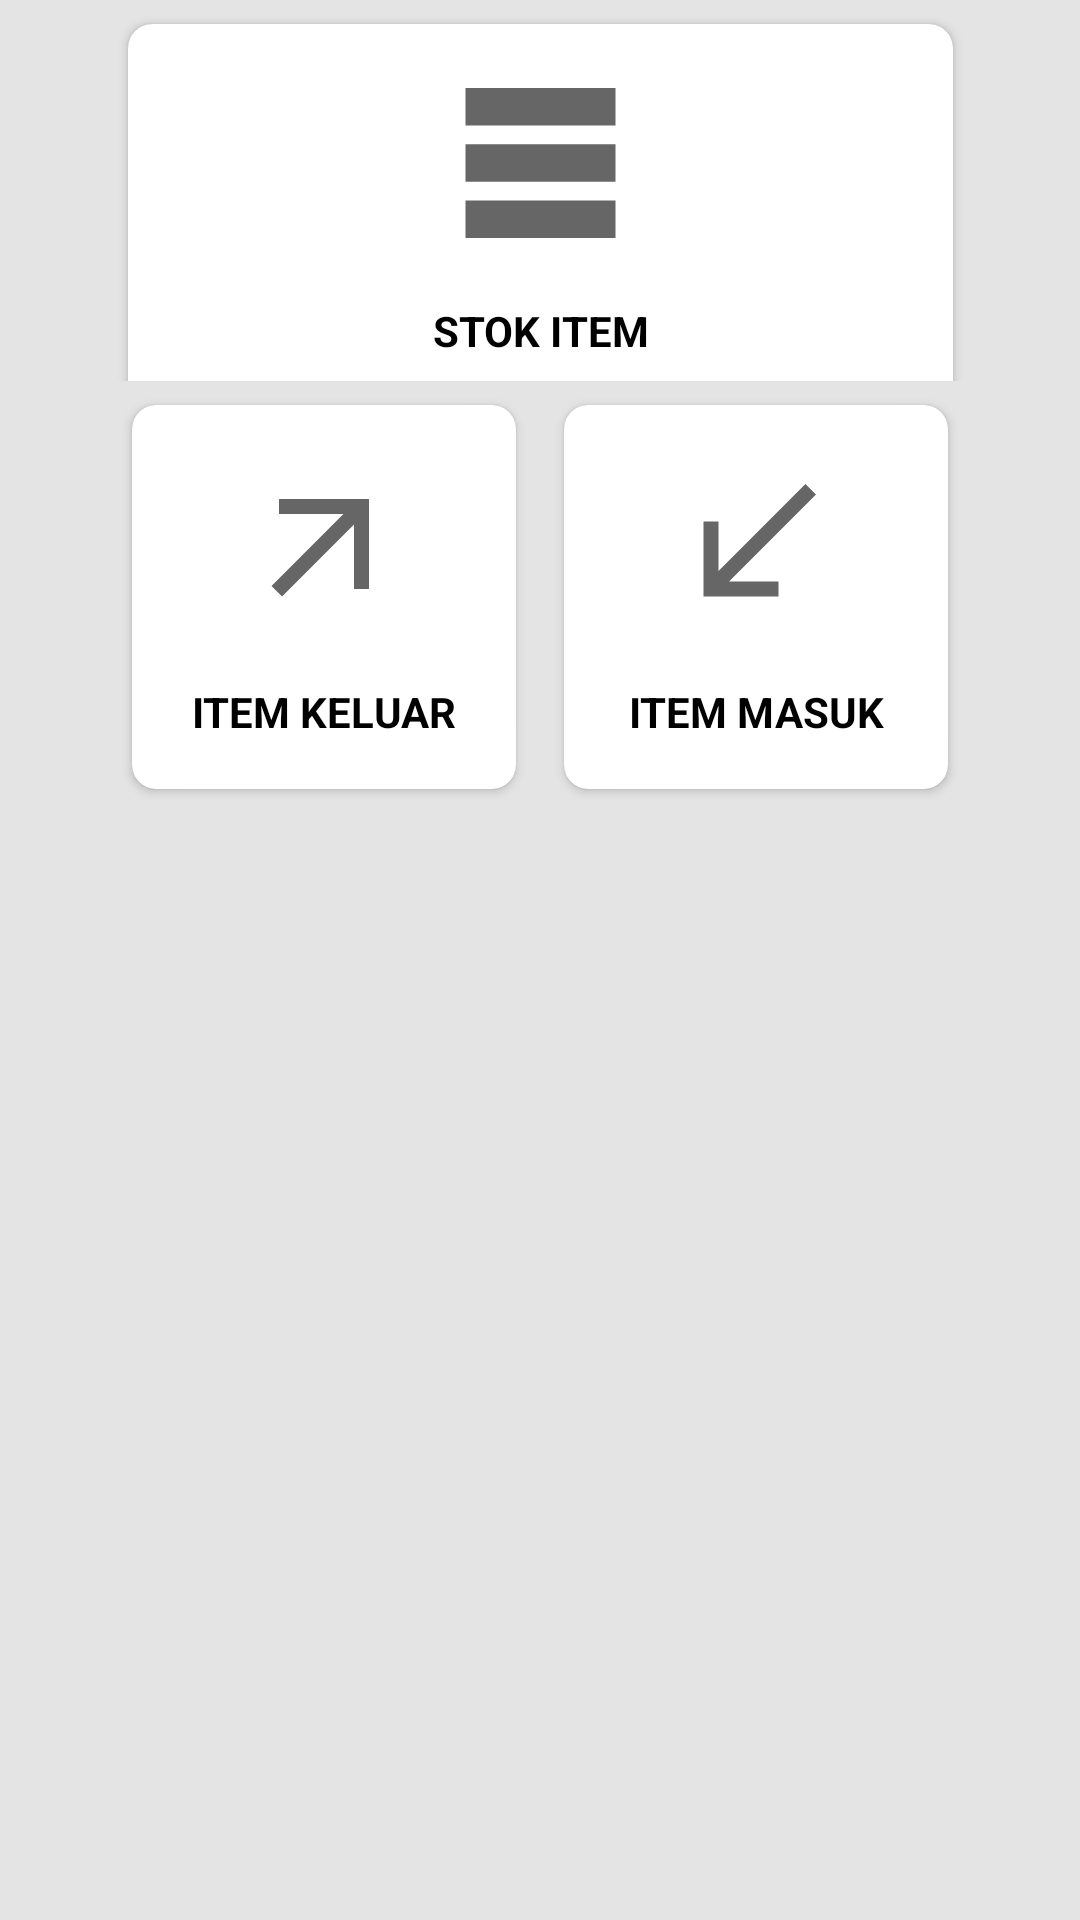

Android layout source for this screen:
<!-- AndroidManifest.xml: application theme Theme.CRUD -->
<!-- res/layout/activity_inventory_kantor.xml -->
<?xml version="1.0" encoding="utf-8"?>
<androidx.constraintlayout.widget.ConstraintLayout
    xmlns:android="http://schemas.android.com/apk/res/android"
    xmlns:app="http://schemas.android.com/apk/res-auto"
    xmlns:tools="http://schemas.android.com/tools"
    android:layout_width="match_parent"
    android:layout_height="match_parent"
    android:background="#e4e4e4"
    tools:context=".InventoryKantor"
    tools:ignore="HardcodedText">


    <View
        android:id="@+id/view"
        android:layout_width="wrap_content"
        android:layout_height="wrap_content"
        android:background="@drawable/custom_rectangle"
        app:layout_constraintEnd_toEndOf="parent"
        app:layout_constraintHorizontal_bias="1.0"
        app:layout_constraintStart_toStartOf="parent"
        app:layout_constraintTop_toTopOf="parent" />

    <LinearLayout
        android:id="@+id/linearLayout"
        android:layout_width="291dp"
        android:layout_height="127dp"
        android:gravity="center_horizontal"
        android:orientation="horizontal"
        android:weightSum="2"
        app:layout_constraintEnd_toEndOf="parent"
        app:layout_constraintStart_toStartOf="parent"
        tools:ignore="MissingConstraints"
        tools:layout_editor_absoluteY="209dp">

        <androidx.cardview.widget.CardView
            android:id="@+id/checkstokitem"
            android:layout_width="match_parent"
            android:layout_height="128dp"
            android:layout_margin="8dp"
            android:layout_marginEnd="16dp"
            android:clickable="true"
            android:elevation="12dp"
            android:focusable="true"
            android:foreground="?android:attr/selectableItemBackground"
            app:cardCornerRadius="8dp">

            <androidx.constraintlayout.widget.ConstraintLayout
                android:layout_width="match_parent"
                android:layout_height="match_parent">

                <ImageView
                    android:id="@+id/image_view1"
                    android:layout_width="0dp"
                    android:layout_height="wrap_content"
                    android:src="@drawable/checkstok"
                    app:layout_constraintBottom_toTopOf="@+id/textView1"
                    app:layout_constraintEnd_toEndOf="parent"
                    app:layout_constraintHorizontal_bias="0.5"
                    app:layout_constraintStart_toStartOf="parent"
                    app:layout_constraintTop_toTopOf="parent" />

                <TextView
                    android:id="@+id/textView1"
                    android:layout_width="match_parent"
                    android:layout_height="wrap_content"
                    android:gravity="center"
                    android:text="stok Item"
                    android:textAllCaps="true"
                    android:textColor="@color/black"
                    android:textSize="14sp"
                    android:textStyle="bold"
                    app:layout_constraintBottom_toBottomOf="parent"
                    app:layout_constraintEnd_toEndOf="parent"
                    app:layout_constraintHorizontal_bias="0.5"
                    app:layout_constraintStart_toStartOf="parent"
                    app:layout_constraintTop_toBottomOf="@+id/image_view1" />

            </androidx.constraintlayout.widget.ConstraintLayout>

        </androidx.cardview.widget.CardView>


    </LinearLayout>

    <LinearLayout
        android:id="@+id/linearLayout2"
        android:layout_width="match_parent"
        android:layout_height="wrap_content"
        android:gravity="center_horizontal"
        android:orientation="horizontal"
        android:weightSum="2"
        app:layout_constraintEnd_toEndOf="parent"
        app:layout_constraintStart_toStartOf="parent"
        app:layout_constraintTop_toBottomOf="@+id/linearLayout">

        <androidx.cardview.widget.CardView
            android:id="@+id/itemkeluar"
            android:layout_width="128dp"
            android:layout_height="128dp"
            android:layout_margin="8dp"
            android:layout_marginEnd="16dp"
            android:clickable="true"
            android:elevation="12dp"
            android:focusable="true"
            android:foreground="?android:attr/selectableItemBackground"
            app:cardCornerRadius="8dp">

            <androidx.constraintlayout.widget.ConstraintLayout
                android:layout_width="match_parent"
                android:layout_height="match_parent">

                <ImageView
                    android:id="@+id/image_view21"
                    android:layout_width="0dp"
                    android:layout_height="wrap_content"
                    android:src="@drawable/data_out"
                    app:layout_constraintBottom_toTopOf="@+id/textView21"
                    app:layout_constraintEnd_toEndOf="parent"
                    app:layout_constraintHorizontal_bias="0.5"
                    app:layout_constraintStart_toStartOf="parent"
                    app:layout_constraintTop_toTopOf="parent" />

                <TextView
                    android:id="@+id/textView21"
                    android:layout_width="match_parent"
                    android:layout_height="wrap_content"
                    android:gravity="center"
                    android:text="ITEM KELUAR"
                    android:textAllCaps="true"
                    android:textColor="@color/black"
                    android:textSize="14sp"
                    android:textStyle="bold"
                    app:layout_constraintBottom_toBottomOf="parent"
                    app:layout_constraintEnd_toEndOf="parent"
                    app:layout_constraintHorizontal_bias="0.5"
                    app:layout_constraintStart_toStartOf="parent"
                    app:layout_constraintTop_toBottomOf="@+id/image_view21" />

            </androidx.constraintlayout.widget.ConstraintLayout>

        </androidx.cardview.widget.CardView>

        <androidx.cardview.widget.CardView
            android:id="@+id/itemmasuk"
            android:layout_width="128dp"
            android:layout_height="128dp"
            android:layout_margin="8dp"
            android:layout_marginStart="16dp"
            android:clickable="true"
            android:elevation="12dp"
            android:focusable="true"
            android:foreground="?android:attr/selectableItemBackground"
            app:cardCornerRadius="8dp">

            <androidx.constraintlayout.widget.ConstraintLayout
                android:layout_width="match_parent"
                android:layout_height="match_parent">

                <ImageView
                    android:id="@+id/image_view"
                    android:layout_width="0dp"
                    android:layout_height="wrap_content"
                    android:src="@drawable/data_in"
                    app:layout_constraintBottom_toTopOf="@+id/textView4"
                    app:layout_constraintEnd_toEndOf="parent"
                    app:layout_constraintHorizontal_bias="0.5"
                    app:layout_constraintStart_toStartOf="parent"
                    app:layout_constraintTop_toTopOf="parent" />

                <TextView
                    android:id="@+id/textView4"
                    android:layout_width="match_parent"
                    android:layout_height="wrap_content"
                    android:gravity="center"
                    android:text="ITEM MASUK"
                    android:textAllCaps="true"
                    android:textColor="@color/black"
                    android:textSize="14sp"
                    android:textStyle="bold"
                    app:layout_constraintBottom_toBottomOf="parent"
                    app:layout_constraintEnd_toEndOf="parent"
                    app:layout_constraintHorizontal_bias="0.5"
                    app:layout_constraintStart_toStartOf="parent"
                    app:layout_constraintTop_toBottomOf="@+id/image_view" />

            </androidx.constraintlayout.widget.ConstraintLayout>

        </androidx.cardview.widget.CardView>

    </LinearLayout>



</androidx.constraintlayout.widget.ConstraintLayout>
<!-- resources referenced by this layout -->
<resources>
  <color name="black">#FF000000</color>
  <!-- drawable checkstok (drawable) -->
  <vector android:height="60dp" android:tint="?attr/colorControlNormal"
      android:viewportHeight="24" android:viewportWidth="24"
      android:width="60dp" xmlns:android="http://schemas.android.com/apk/res/android">
      <path android:fillColor="@android:color/white" android:pathData="M22,7H2V2h20V7zM22,9.5H2v5h20V9.5zM22,17H2v5h20V17z"/>
  </vector>
  <!-- drawable data_in (drawable) -->
  <vector android:height="60dp" android:tint="?attr/colorControlNormal"
      android:viewportHeight="24" android:viewportWidth="24"
      android:width="60dp" xmlns:android="http://schemas.android.com/apk/res/android">
      <path android:fillColor="@android:color/white" android:pathData="M15,19v-2H8.41L20,5.41L18.59,4L7,15.59V9H5v10H15z"/>
  </vector>
  <!-- drawable data_out (drawable) -->
  <vector android:height="60dp" android:tint="?attr/colorControlNormal"
      android:viewportHeight="24" android:viewportWidth="24"
      android:width="60dp" xmlns:android="http://schemas.android.com/apk/res/android">
      <path android:fillColor="@android:color/white" android:pathData="M6,6l0,2l8.59,0l-9.59,9.59l1.41,1.41l9.59,-9.59l0,8.59l2,0l0,-12z"/>
  </vector>
  <style name="Theme.CRUD" parent="Theme.AppCompat.Light.DarkActionBar">
          
          <item name="colorPrimary">@color/purple_500</item>
          <item name="colorPrimaryVariant">@color/colorAccent</item>
          <item name="colorOnPrimary">@color/white</item>
          
          <item name="colorSecondary">@color/teal_200</item>
          <item name="colorSecondaryVariant">@color/teal_700</item>
          <item name="colorOnSecondary">@color/black</item>
          
          <item name="android:statusBarColor" tools:targetApi="l">?attr/colorPrimaryVariant</item>
          
      </style>
  <color name="purple_500">#FF6200EE</color>
  <color name="colorAccent">#061877</color>
  <color name="white">#FFFFFFFF</color>
  <color name="teal_200">#FF03DAC5</color>
  <color name="teal_700">#FF018786</color>
</resources>
